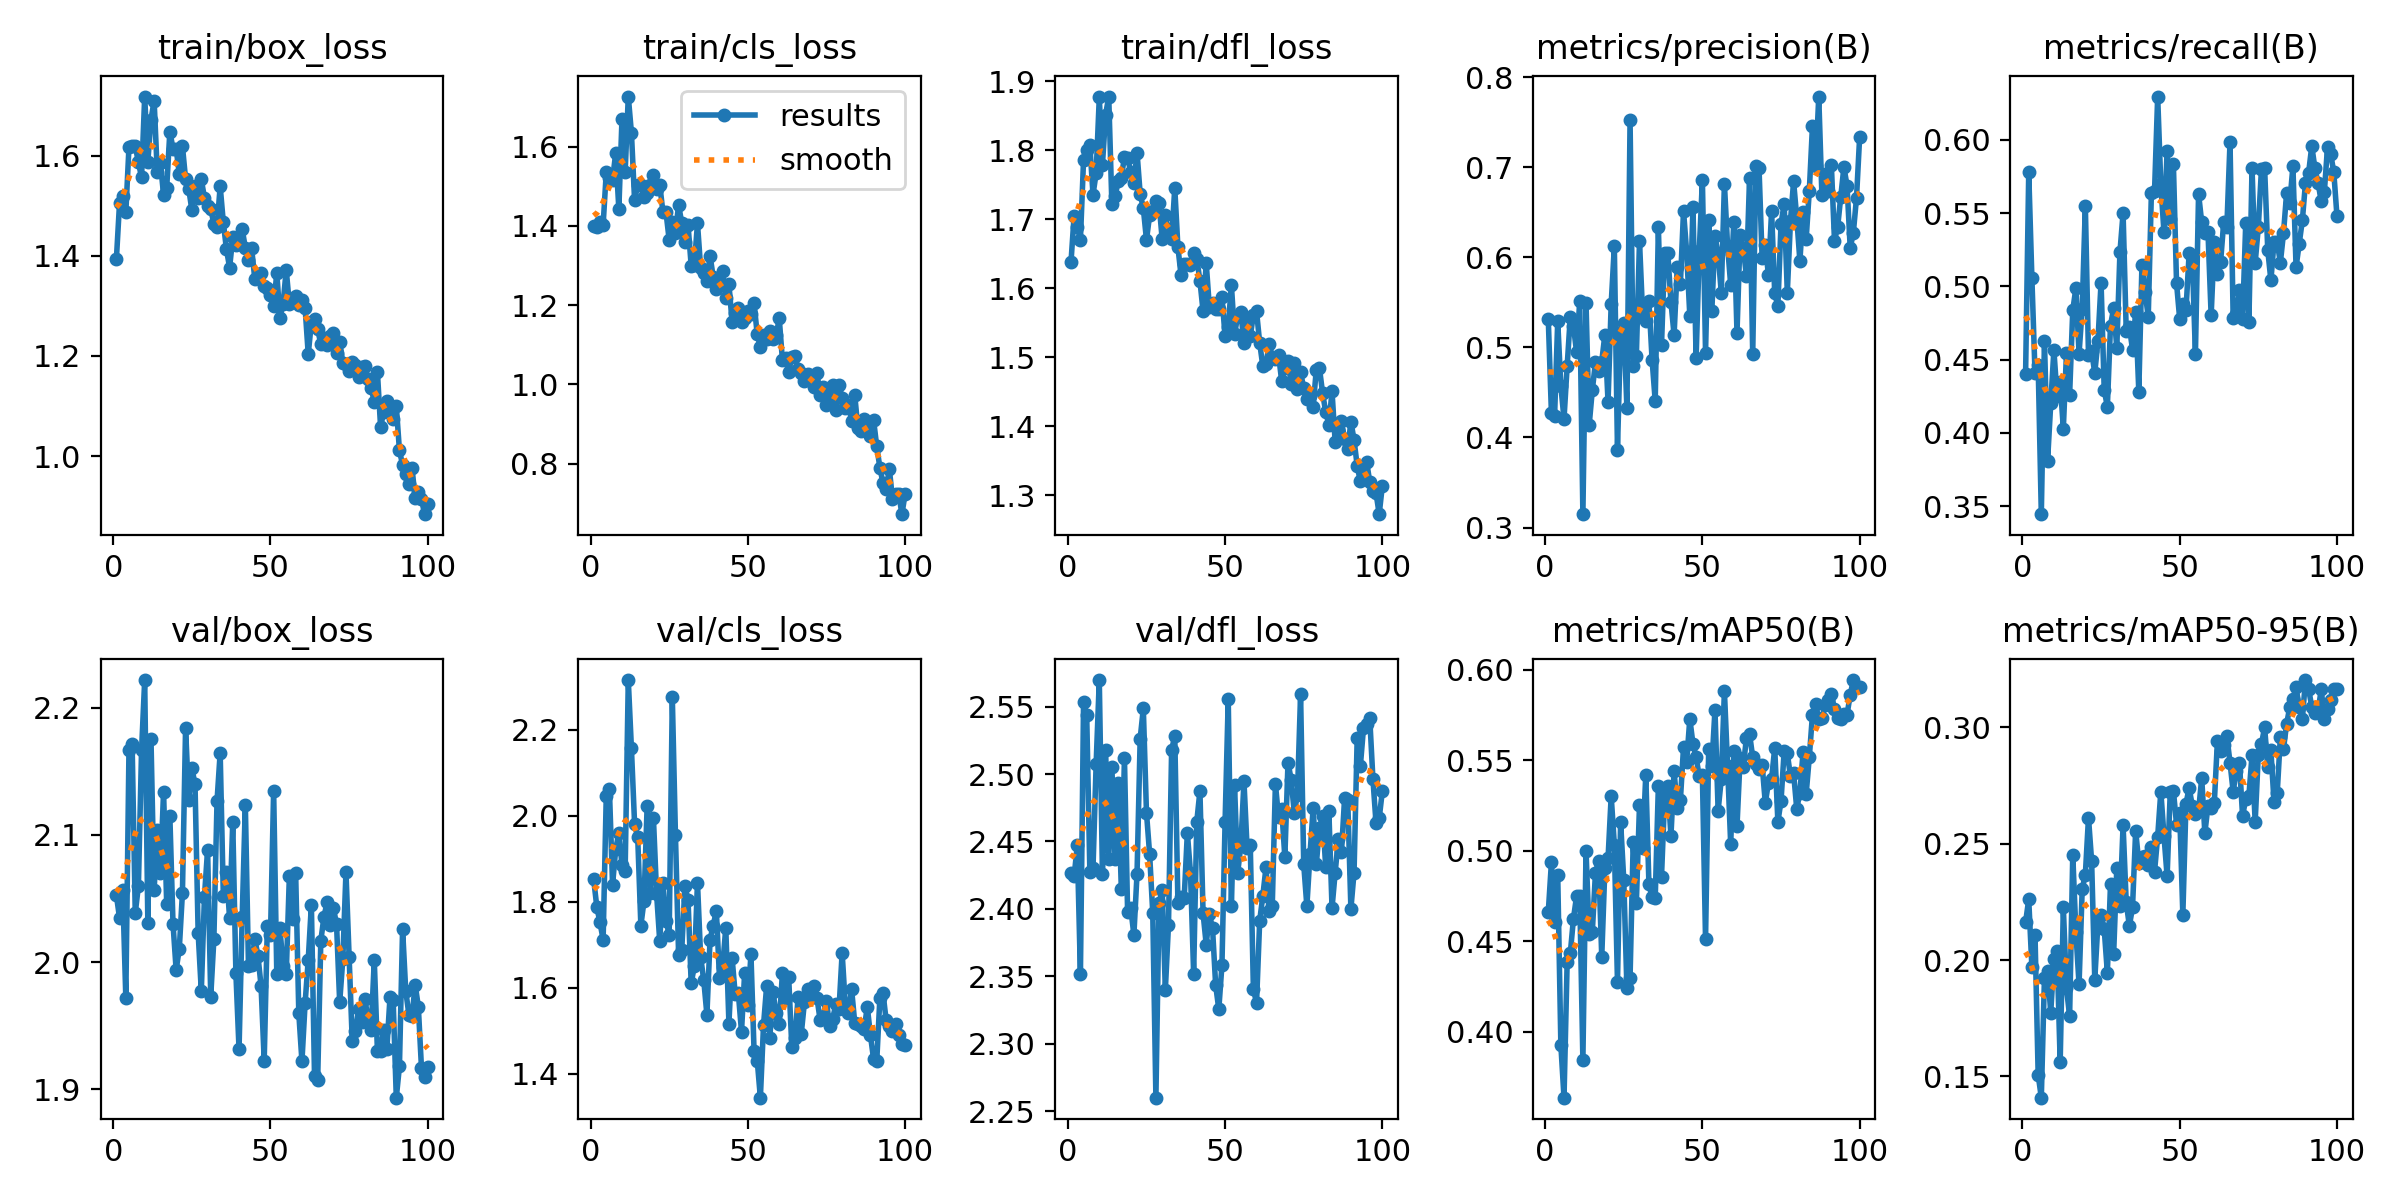

Values plotted in this chart, from the file beside it:
epoch, train/box_loss, train/cls_loss, train/dfl_loss, metrics/precision(B), metrics/recall(B), metrics/mAP50(B), metrics/mAP50-95(B), val/box_loss, val/cls_loss, val/dfl_loss, lr/pg0, lr/pg1, lr/pg2
1, 1.393, 1.399, 1.638, 0.531, 0.44, 0.4662, 0.2163, 2.053, 1.852, 2.426, 0.00017, 0.00017, 0.00017
2, 1.505, 1.398, 1.705, 0.4266, 0.5778, 0.4937, 0.2261, 2.035, 1.788, 2.424, 0.0003465, 0.0003465, 0.0003465
3, 1.519, 1.41, 1.689, 0.4238, 0.5058, 0.4607, 0.1971, 2.057, 1.752, 2.447, 0.0005195, 0.0005195, 0.0005195
4, 1.487, 1.402, 1.671, 0.529, 0.4407, 0.4867, 0.2106, 1.972, 1.712, 2.352, 0.0006889, 0.0006889, 0.0006889
5, 1.617, 1.535, 1.787, 0.4568, 0.4461, 0.3926, 0.1507, 2.167, 2.047, 2.554, 0.0008548, 0.0008548, 0.0008548
6, 1.619, 1.52, 1.801, 0.4207, 0.3444, 0.3636, 0.1409, 2.172, 2.062, 2.544, 0.0009505, 0.0009505, 0.0009505
7, 1.619, 1.517, 1.808, 0.4794, 0.4627, 0.4386, 0.1925, 2.038, 1.84, 2.427, 0.0009505, 0.0009505, 0.0009505
8, 1.587, 1.583, 1.736, 0.5342, 0.3811, 0.4434, 0.1955, 2.06, 1.922, 2.43, 0.0009406, 0.0009406, 0.0009406
9, 1.556, 1.442, 1.767, 0.5236, 0.42, 0.4625, 0.1775, 2.166, 1.961, 2.508, 0.0009307, 0.0009307, 0.0009307
10, 1.718, 1.67, 1.877, 0.4948, 0.4565, 0.475, 0.2005, 2.222, 1.886, 2.57, 0.0009208, 0.0009208, 0.0009208
11, 1.588, 1.535, 1.779, 0.552, 0.4251, 0.4752, 0.204, 2.031, 1.871, 2.426, 0.0009109, 0.0009109, 0.0009109
12, 1.672, 1.726, 1.851, 0.3148, 0.4346, 0.3844, 0.1562, 2.175, 2.316, 2.518, 0.000901, 0.000901, 0.000901
13, 1.71, 1.635, 1.878, 0.5489, 0.4029, 0.5, 0.2227, 2.057, 2.157, 2.437, 0.0008911, 0.0008911, 0.0008911
14, 1.566, 1.466, 1.722, 0.4138, 0.4543, 0.4538, 0.188, 2.103, 1.982, 2.505, 0.0008812, 0.0008812, 0.0008812
15, 1.585, 1.502, 1.733, 0.4526, 0.4259, 0.4552, 0.1759, 2.07, 1.95, 2.437, 0.0008713, 0.0008713, 0.0008713
16, 1.522, 1.503, 1.755, 0.4836, 0.4837, 0.4879, 0.2452, 2.134, 1.745, 2.493, 0.0008614, 0.0008614, 0.0008614
17, 1.536, 1.474, 1.76, 0.4741, 0.4988, 0.4942, 0.2119, 2.045, 1.802, 2.415, 0.0008515, 0.0008515, 0.0008515
18, 1.648, 1.483, 1.791, 0.4843, 0.4541, 0.4414, 0.1895, 2.115, 2.024, 2.512, 0.0008416, 0.0008416, 0.0008416
19, 1.614, 1.503, 1.789, 0.5143, 0.4848, 0.4907, 0.2305, 2.03, 1.819, 2.398, 0.0008317, 0.0008317, 0.0008317
20, 1.614, 1.528, 1.768, 0.4396, 0.555, 0.4957, 0.2368, 1.994, 1.994, 2.401, 0.0008218, 0.0008218, 0.0008218
21, 1.563, 1.493, 1.753, 0.5483, 0.453, 0.5302, 0.2612, 2.01, 1.819, 2.381, 0.0008119, 0.0008119, 0.0008119
22, 1.619, 1.504, 1.797, 0.6122, 0.4556, 0.5035, 0.2425, 2.054, 1.709, 2.426, 0.000802, 0.000802, 0.000802
23, 1.553, 1.436, 1.737, 0.3866, 0.4407, 0.4273, 0.1916, 2.184, 1.844, 2.526, 0.0007921, 0.0007921, 0.0007921
24, 1.534, 1.434, 1.716, 0.5168, 0.4626, 0.5159, 0.2159, 2.127, 1.756, 2.549, 0.0007822, 0.0007822, 0.0007822
25, 1.491, 1.365, 1.67, 0.5268, 0.5025, 0.4839, 0.2195, 2.152, 1.723, 2.471, 0.0007723, 0.0007723, 0.0007723
26, 1.539, 1.409, 1.706, 0.4324, 0.4292, 0.4244, 0.2134, 2.14, 2.276, 2.441, 0.0007624, 0.0007624, 0.0007624
27, 1.516, 1.383, 1.712, 0.7521, 0.4178, 0.4299, 0.1946, 2.023, 1.954, 2.397, 0.0007525, 0.0007525, 0.0007525
28, 1.552, 1.453, 1.726, 0.4793, 0.4732, 0.5048, 0.2326, 1.977, 1.677, 2.26, 0.0007426, 0.0007426, 0.0007426
29, 1.516, 1.407, 1.723, 0.4903, 0.4852, 0.4712, 0.2027, 2.051, 1.688, 2.404, 0.0007327, 0.0007327, 0.0007327
30, 1.499, 1.358, 1.671, 0.618, 0.458, 0.5251, 0.2394, 2.088, 1.836, 2.414, 0.0007228, 0.0007228, 0.0007228
31, 1.494, 1.402, 1.706, 0.5363, 0.5233, 0.5015, 0.2235, 1.973, 1.805, 2.34, 0.0007129, 0.0007129, 0.0007129
32, 1.463, 1.3, 1.683, 0.5298, 0.55, 0.5421, 0.2579, 2.018, 1.61, 2.388, 0.000703, 0.000703, 0.000703
33, 1.458, 1.3, 1.671, 0.5516, 0.4696, 0.4814, 0.2248, 2.127, 1.651, 2.518, 0.0006931, 0.0006931, 0.0006931
34, 1.539, 1.406, 1.746, 0.4865, 0.4723, 0.4743, 0.2147, 2.165, 1.845, 2.528, 0.0006832, 0.0006832, 0.0006832
35, 1.467, 1.295, 1.66, 0.4404, 0.4568, 0.4739, 0.2227, 2.052, 1.672, 2.404, 0.0006733, 0.0006733, 0.0006733
36, 1.413, 1.282, 1.619, 0.6339, 0.4826, 0.5358, 0.2556, 2.071, 1.617, 2.409, 0.0006634, 0.0006634, 0.0006634
37, 1.376, 1.261, 1.635, 0.5025, 0.4281, 0.4858, 0.2417, 2.034, 1.537, 2.408, 0.0006535, 0.0006535, 0.0006535
38, 1.437, 1.325, 1.636, 0.6048, 0.5148, 0.5299, 0.2445, 2.11, 1.712, 2.456, 0.0006436, 0.0006436, 0.0006436
39, 1.421, 1.27, 1.634, 0.6045, 0.4959, 0.536, 0.2449, 1.991, 1.745, 2.427, 0.0006337, 0.0006337, 0.0006337
40, 1.424, 1.242, 1.651, 0.5505, 0.4792, 0.5082, 0.241, 1.931, 1.779, 2.352, 0.0006238, 0.0006238, 0.0006238
41, 1.453, 1.26, 1.643, 0.5137, 0.5636, 0.544, 0.2486, 2.035, 1.623, 2.465, 0.0006139, 0.0006139, 0.0006139
42, 1.416, 1.285, 1.611, 0.5891, 0.5647, 0.5235, 0.2381, 2.124, 1.649, 2.487, 0.000604, 0.000604, 0.000604
43, 1.391, 1.218, 1.567, 0.5703, 0.6295, 0.5279, 0.2531, 1.997, 1.74, 2.397, 0.0005941, 0.0005941, 0.0005941
44, 1.415, 1.253, 1.636, 0.6516, 0.5695, 0.5572, 0.2725, 1.997, 1.517, 2.373, 0.0005842, 0.0005842, 0.0005842
45, 1.354, 1.158, 1.573, 0.6056, 0.5369, 0.5493, 0.2535, 2.018, 1.67, 2.396, 0.0005743, 0.0005743, 0.0005743
46, 1.359, 1.179, 1.578, 0.5352, 0.5926, 0.5729, 0.2361, 2.005, 1.585, 2.386, 0.0005644, 0.0005644, 0.0005644
47, 1.365, 1.192, 1.57, 0.6563, 0.5461, 0.5591, 0.2724, 1.981, 1.587, 2.343, 0.0005545, 0.0005545, 0.0005545
48, 1.339, 1.156, 1.57, 0.4878, 0.5832, 0.5515, 0.2728, 1.923, 1.498, 2.325, 0.0005446, 0.0005446, 0.0005446
49, 1.336, 1.167, 1.588, 0.6067, 0.502, 0.5413, 0.2583, 2.028, 1.634, 2.358, 0.0005347, 0.0005347, 0.0005347
50, 1.322, 1.185, 1.53, 0.6862, 0.4777, 0.5416, 0.2634, 2.021, 1.56, 2.465, 0.0005248, 0.0005248, 0.0005248
51, 1.299, 1.179, 1.544, 0.4943, 0.4881, 0.451, 0.2195, 2.135, 1.678, 2.556, 0.0005149, 0.0005149, 0.0005149
52, 1.366, 1.204, 1.605, 0.6419, 0.4838, 0.5562, 0.2672, 1.991, 1.452, 2.402, 0.000505, 0.000505, 0.000505
53, 1.276, 1.126, 1.533, 0.5404, 0.5224, 0.5469, 0.274, 2.026, 1.431, 2.492, 0.0004951, 0.0004951, 0.0004951
54, 1.304, 1.094, 1.56, 0.6233, 0.5199, 0.5779, 0.2665, 1.997, 1.344, 2.427, 0.0004852, 0.0004852, 0.0004852
55, 1.372, 1.123, 1.565, 0.6041, 0.4535, 0.5222, 0.2626, 1.99, 1.513, 2.447, 0.0004753, 0.0004753, 0.0004753
56, 1.303, 1.114, 1.521, 0.5608, 0.5632, 0.5395, 0.264, 2.067, 1.605, 2.495, 0.0004654, 0.0004654, 0.0004654
57, 1.316, 1.136, 1.554, 0.6816, 0.5436, 0.5882, 0.2783, 2.034, 1.484, 2.445, 0.0004555, 0.0004555, 0.0004555
58, 1.321, 1.113, 1.53, 0.6131, 0.5365, 0.5471, 0.2546, 2.07, 1.59, 2.448, 0.0004456, 0.0004456, 0.0004456
59, 1.301, 1.123, 1.562, 0.5693, 0.5369, 0.5036, 0.2664, 1.96, 1.542, 2.34, 0.0004357, 0.0004357, 0.0004357
60, 1.312, 1.166, 1.566, 0.6397, 0.4801, 0.555, 0.2656, 1.922, 1.515, 2.33, 0.0004258, 0.0004258, 0.0004258
... 40 more rows
